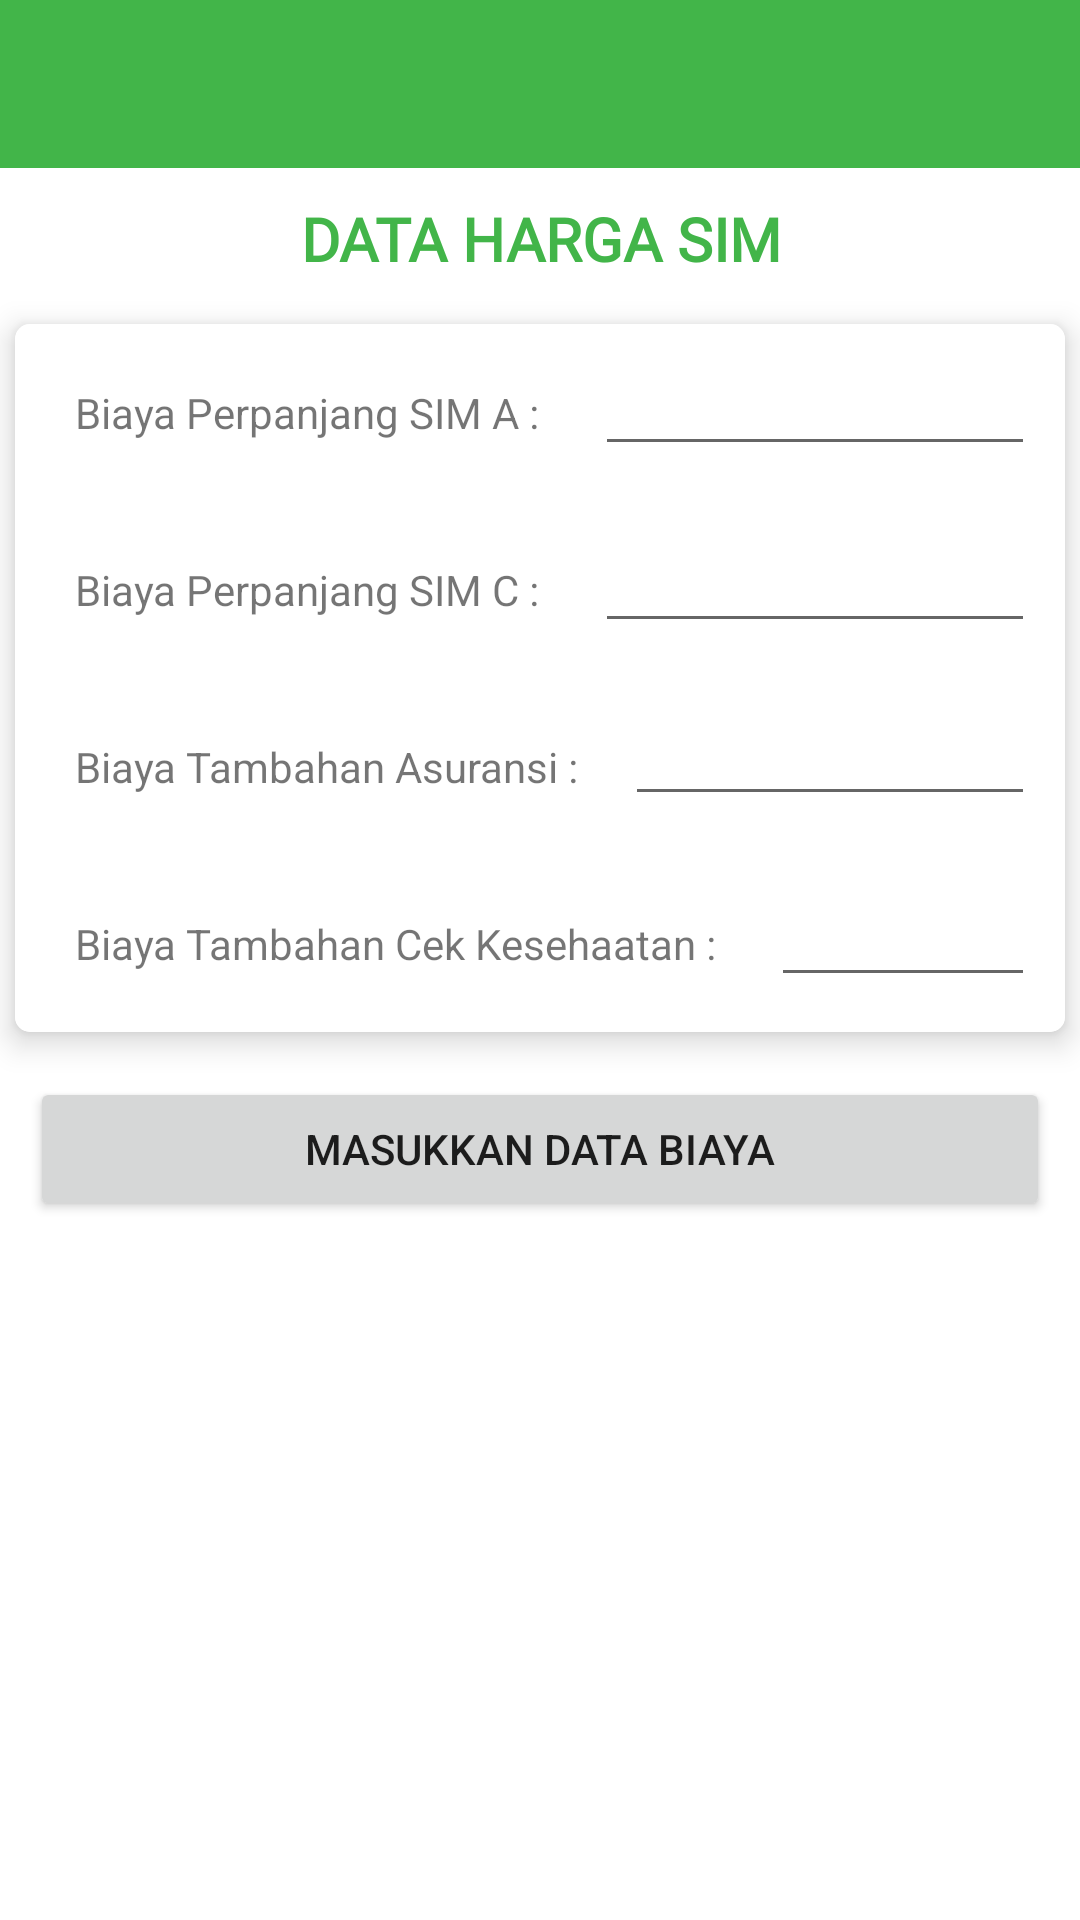

Produce the Android XML layout that renders to this screen, including the resource entries it uses.
<!-- AndroidManifest.xml: application theme Theme.Demo3 -->
<!-- res/layout/activity_editharga.xml -->
<?xml version="1.0" encoding="utf-8"?>
<androidx.coordinatorlayout.widget.CoordinatorLayout
    xmlns:android="http://schemas.android.com/apk/res/android"
    android:layout_width="match_parent"
    android:layout_height="match_parent"
    xmlns:app="http://schemas.android.com/apk/res-auto">

    <LinearLayout
        android:layout_width="match_parent"
        android:layout_height="wrap_content"
        android:orientation="vertical">

        <com.google.android.material.appbar.AppBarLayout
            android:layout_width="match_parent"
            android:layout_height="wrap_content"
            android:theme="@style/AppTheme.AppBarOverlay">

            <androidx.appcompat.widget.Toolbar
                android:id="@+id/tbAddharga"
                android:layout_width="match_parent"
                android:layout_height="?actionBarSize"
                android:background="@color/colorPrimary"
                android:theme="@style/AppTheme.AppBarOverlay"
                app:popupTheme="@style/AppTheme.PopupOverlay"
                app:titleTextAppearance="@style/Toolbar.TitleText" />
        </com.google.android.material.appbar.AppBarLayout>

        <TextView
            android:id="@+id/tvjudulharga"
            android:layout_width="match_parent"
            android:layout_height="wrap_content"
            android:text="DATA HARGA SIM"
            android:gravity="center"
            android:fontFamily="@font/montserrat"
            android:textSize="20sp"
            android:textStyle="bold"
            android:textColor="@color/colorPrimary"
            android:layout_margin="10dp" />

        <androidx.cardview.widget.CardView
            android:layout_width="match_parent"
            android:layout_height="wrap_content"
            android:layout_margin="5dp"
            app:cardCornerRadius="5dp"
            app:cardElevation="6dp">
            <LinearLayout
                android:layout_width="match_parent"
                android:layout_height="wrap_content"
                android:background="@android:color/white"
                android:orientation="vertical">
                <LinearLayout
                    android:layout_width="match_parent"
                    android:layout_height="wrap_content"
                    android:orientation="vertical">
                    <RelativeLayout
                        android:layout_width="wrap_content"
                        android:layout_height="wrap_content"
                        android:layout_margin="10dp">
                        <TextView
                            android:id="@+id/tvAddsima"
                            android:layout_width="wrap_content"
                            android:layout_height="wrap_content"
                            android:layout_alignParentStart="true"
                            android:padding="10dp"
                            android:text="Biaya Perpanjang SIM A : "
                            android:textSize="14sp" />
                        <EditText
                            android:id="@+id/etAddsima"
                            android:layout_width="match_parent"
                            android:layout_height="wrap_content"
                            android:layout_centerInParent="true"
                            android:layout_marginStart="5dp"
                            android:inputType="number"
                            android:layout_toEndOf="@+id/tvAddsima"
                            android:textSize="14sp" />
                    </RelativeLayout>

                    <RelativeLayout
                        android:layout_width="wrap_content"
                        android:layout_height="wrap_content"
                        android:layout_margin="10dp">
                        <TextView
                            android:id="@+id/tvAddsimc"
                            android:layout_width="wrap_content"
                            android:layout_height="wrap_content"
                            android:layout_alignParentStart="true"
                            android:padding="10dp"
                            android:text="Biaya Perpanjang SIM C : "
                            android:textSize="14sp" />
                        <EditText
                            android:id="@+id/etAddsimc"
                            android:layout_width="match_parent"
                            android:layout_height="wrap_content"
                            android:layout_centerInParent="true"
                            android:layout_marginStart="5dp"
                            android:inputType="number"
                            android:layout_toEndOf="@+id/tvAddsimc"
                            android:textSize="14sp" />
                    </RelativeLayout>

                    <RelativeLayout
                        android:layout_width="wrap_content"
                        android:layout_height="wrap_content"
                        android:layout_margin="10dp">
                        <TextView
                            android:id="@+id/tvAddasuransi"
                            android:layout_width="wrap_content"
                            android:layout_height="wrap_content"
                            android:layout_alignParentStart="true"
                            android:padding="10dp"
                            android:text="Biaya Tambahan Asuransi : "
                            android:textSize="14sp" />

                        <EditText
                            android:id="@+id/etAddasuransi"
                            android:layout_width="match_parent"
                            android:layout_height="wrap_content"
                            android:layout_centerHorizontal="true"
                            android:inputType="number"
                            android:layout_marginStart="2dp"
                            android:layout_toEndOf="@+id/tvAddasuransi"
                            android:textSize="14sp" />
                    </RelativeLayout>

                    <RelativeLayout
                        android:layout_width="wrap_content"
                        android:layout_height="wrap_content"
                        android:layout_margin="10dp">
                        <TextView
                            android:id="@+id/tvAddcek"
                            android:layout_width="wrap_content"
                            android:layout_height="wrap_content"
                            android:layout_alignParentStart="true"
                            android:padding="10dp"
                            android:text="Biaya Tambahan Cek Kesehaatan : "
                            android:textSize="14sp" />
                        <EditText
                            android:id="@+id/etAddcek"
                            android:layout_width="match_parent"
                            android:layout_height="wrap_content"
                            android:layout_centerInParent="true"
                            android:inputType="number"
                            android:layout_marginStart="5dp"
                            android:layout_toEndOf="@+id/tvAddcek"
                            android:textSize="14sp" />
                    </RelativeLayout>
                </LinearLayout>
            </LinearLayout>
        </androidx.cardview.widget.CardView>
        <Button
            android:id="@+id/btnAddharga"
            android:layout_width="match_parent"
            android:layout_height="wrap_content"
            android:layout_margin="10dp"
            android:text="Masukkan data biaya"
            android:textSize="14sp" />
    </LinearLayout>
</androidx.coordinatorlayout.widget.CoordinatorLayout>
<!-- resources referenced by this layout -->
<resources>
  <color name="colorPrimary">#ff42b549</color>
  <style name="AppTheme.AppBarOverlay" parent="ThemeOverlay.AppCompat.Dark.ActionBar" />
  <style name="AppTheme.PopupOverlay" parent="ThemeOverlay.AppCompat.Light" />
  <style name="Toolbar.TitleText" parent="TextAppearance.Widget.AppCompat.Toolbar.Title">
          <item name="android:textSize">16sp</item>
          <item name="android:textColor">@android:color/white</item>
      </style>
  <style name="Theme.Demo3" parent="Theme.MaterialComponents.DayNight.NoActionBar">
          
          <item name="colorPrimary">@color/colorPrimary</item>
          <item name="colorPrimaryDark">@color/colorPrimaryDark</item>
          <item name="colorAccent">@color/colorAccent</item>
      </style>
  <color name="colorPrimaryDark">#ff42b549</color>
  <color name="colorAccent">#FBC02D</color>
</resources>
